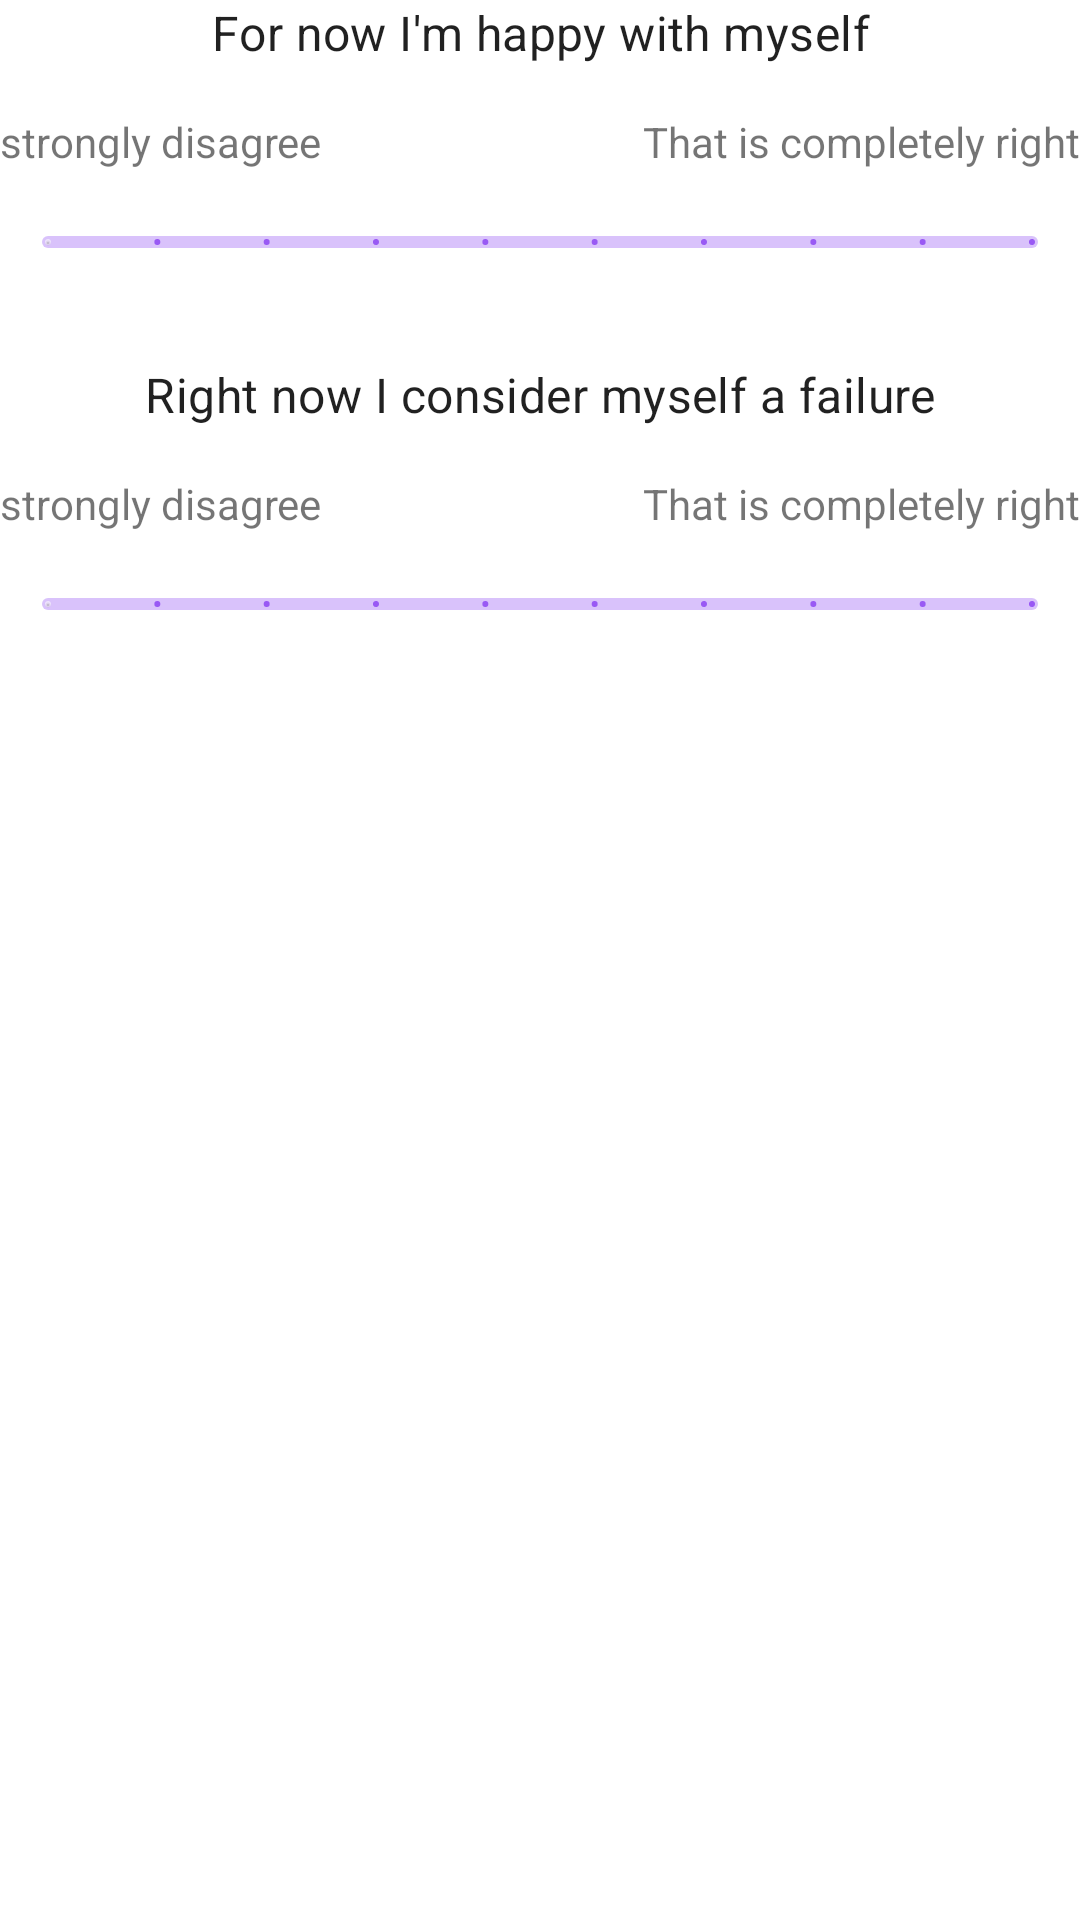

Write the Android layout XML for this screen, with the resource values it uses.
<!-- AndroidManifest.xml: application theme Theme.RUBSELAB22A15 -->
<!-- res/layout/fragment_survey_self_worth.xml -->
<?xml version="1.0" encoding="utf-8"?>
<LinearLayout xmlns:android="http://schemas.android.com/apk/res/android"
    xmlns:app="http://schemas.android.com/apk/res-auto"
    xmlns:tools="http://schemas.android.com/tools"
    android:layout_width="match_parent"
    android:layout_height="match_parent"
    android:layout_margin="24dp"
    android:orientation="vertical"
    tools:context=".fragments.SurveySelfWorthFragment">

    
    <com.google.android.material.textview.MaterialTextView
        android:id="@+id/textViewSurveySelfWorthPositiveQuestion"
        style="@style/TextAppearance.MaterialComponents.Subtitle1"
        android:layout_width="match_parent"
        android:layout_height="wrap_content"
        android:layout_marginBottom="16dp"
        android:gravity="center"
        android:text="@string/textViewSurveySelfWorthPositiveQuestionText"
        android:textSize="16sp" />

    
    <LinearLayout
        android:layout_width="match_parent"
        android:layout_height="wrap_content"
        android:orientation="horizontal">

        <com.google.android.material.textview.MaterialTextView
            android:layout_width="wrap_content"
            android:layout_height="wrap_content"
            android:layout_weight="1"
            android:text="@string/textViewSurveySelfWorthNegativeLabelText" />

        <com.google.android.material.textview.MaterialTextView
            android:layout_width="wrap_content"
            android:layout_height="wrap_content"
            android:layout_weight="1"
            android:gravity="end"
            android:text="@string/textViewSurveySelfWorthPositiveLabelText" />
    </LinearLayout>

    <com.google.android.material.slider.Slider
        android:id="@+id/sliderSurveySelfWorthPositive"
        android:layout_width="match_parent"
        android:layout_height="wrap_content"
        android:stepSize="1.0"
        android:valueFrom="0.0"
        android:valueTo="9.0"
        app:thumbRadius="0dp" />


    
    <com.google.android.material.textview.MaterialTextView
        android:id="@+id/textViewSurveySelfWorthNegativeQuestion"
        style="@style/TextAppearance.MaterialComponents.Subtitle1"
        android:layout_width="match_parent"
        android:layout_height="wrap_content"
        android:layout_marginTop="16dp"
        android:layout_marginBottom="16dp"
        android:gravity="center"
        android:text="@string/textViewSurveySelfWorthNegativeQuestionText"
        android:textSize="16sp" />

    
    <LinearLayout
        android:layout_width="match_parent"
        android:layout_height="wrap_content"
        android:orientation="horizontal">

        <com.google.android.material.textview.MaterialTextView
            android:layout_width="wrap_content"
            android:layout_height="wrap_content"
            android:layout_weight="1"
            android:text="@string/textViewSurveySelfWorthNegativeLabelText" />

        <com.google.android.material.textview.MaterialTextView
            android:layout_width="wrap_content"
            android:layout_height="wrap_content"
            android:layout_weight="1"
            android:gravity="end"
            android:text="@string/textViewSurveySelfWorthPositiveLabelText" />
    </LinearLayout>

    <com.google.android.material.slider.Slider
        android:id="@+id/sliderSurveySelfWorthNegative"
        android:layout_width="match_parent"
        android:layout_height="wrap_content"
        android:stepSize="1.0"
        android:valueFrom="0.0"
        android:valueTo="9.0"
        app:thumbRadius="0dp" />

</LinearLayout>
<!-- resources referenced by this layout -->
<resources>
  <string name="textViewSurveySelfWorthNegativeLabelText">strongly disagree</string>
  <string name="textViewSurveySelfWorthNegativeQuestionText">Right now I consider myself a failure</string>
  <string name="textViewSurveySelfWorthPositiveLabelText">That is completely right</string>
  <string name="textViewSurveySelfWorthPositiveQuestionText">For now I\'m happy with myself</string>
  <style name="Theme.RUBSELAB22A15" parent="Theme.MaterialComponents.DayNight.DarkActionBar">
          
          <item name="colorPrimary">@color/purple_500</item>
          <item name="colorPrimaryVariant">@color/purple_700</item>
          <item name="colorOnPrimary">@color/white</item>
          
          <item name="colorSecondary">@color/teal_200</item>
          <item name="colorSecondaryVariant">@color/teal_700</item>
          <item name="colorOnSecondary">@color/black</item>
          
          <item name="android:statusBarColor">?attr/colorPrimaryVariant</item>
          
      </style>
  <!-- not gathered from this repository: default colours our renderer supplied (Android Studio template values) -->
  <color name="purple_500">#FF6200EE</color>
  <color name="purple_700">#FF3700B3</color>
  <color name="teal_200">#FF03DAC5</color>
  <color name="teal_700">#FF018786</color>
  <color name="black">#FF000000</color>
  <color name="white">#FFFFFFFF</color>
</resources>
